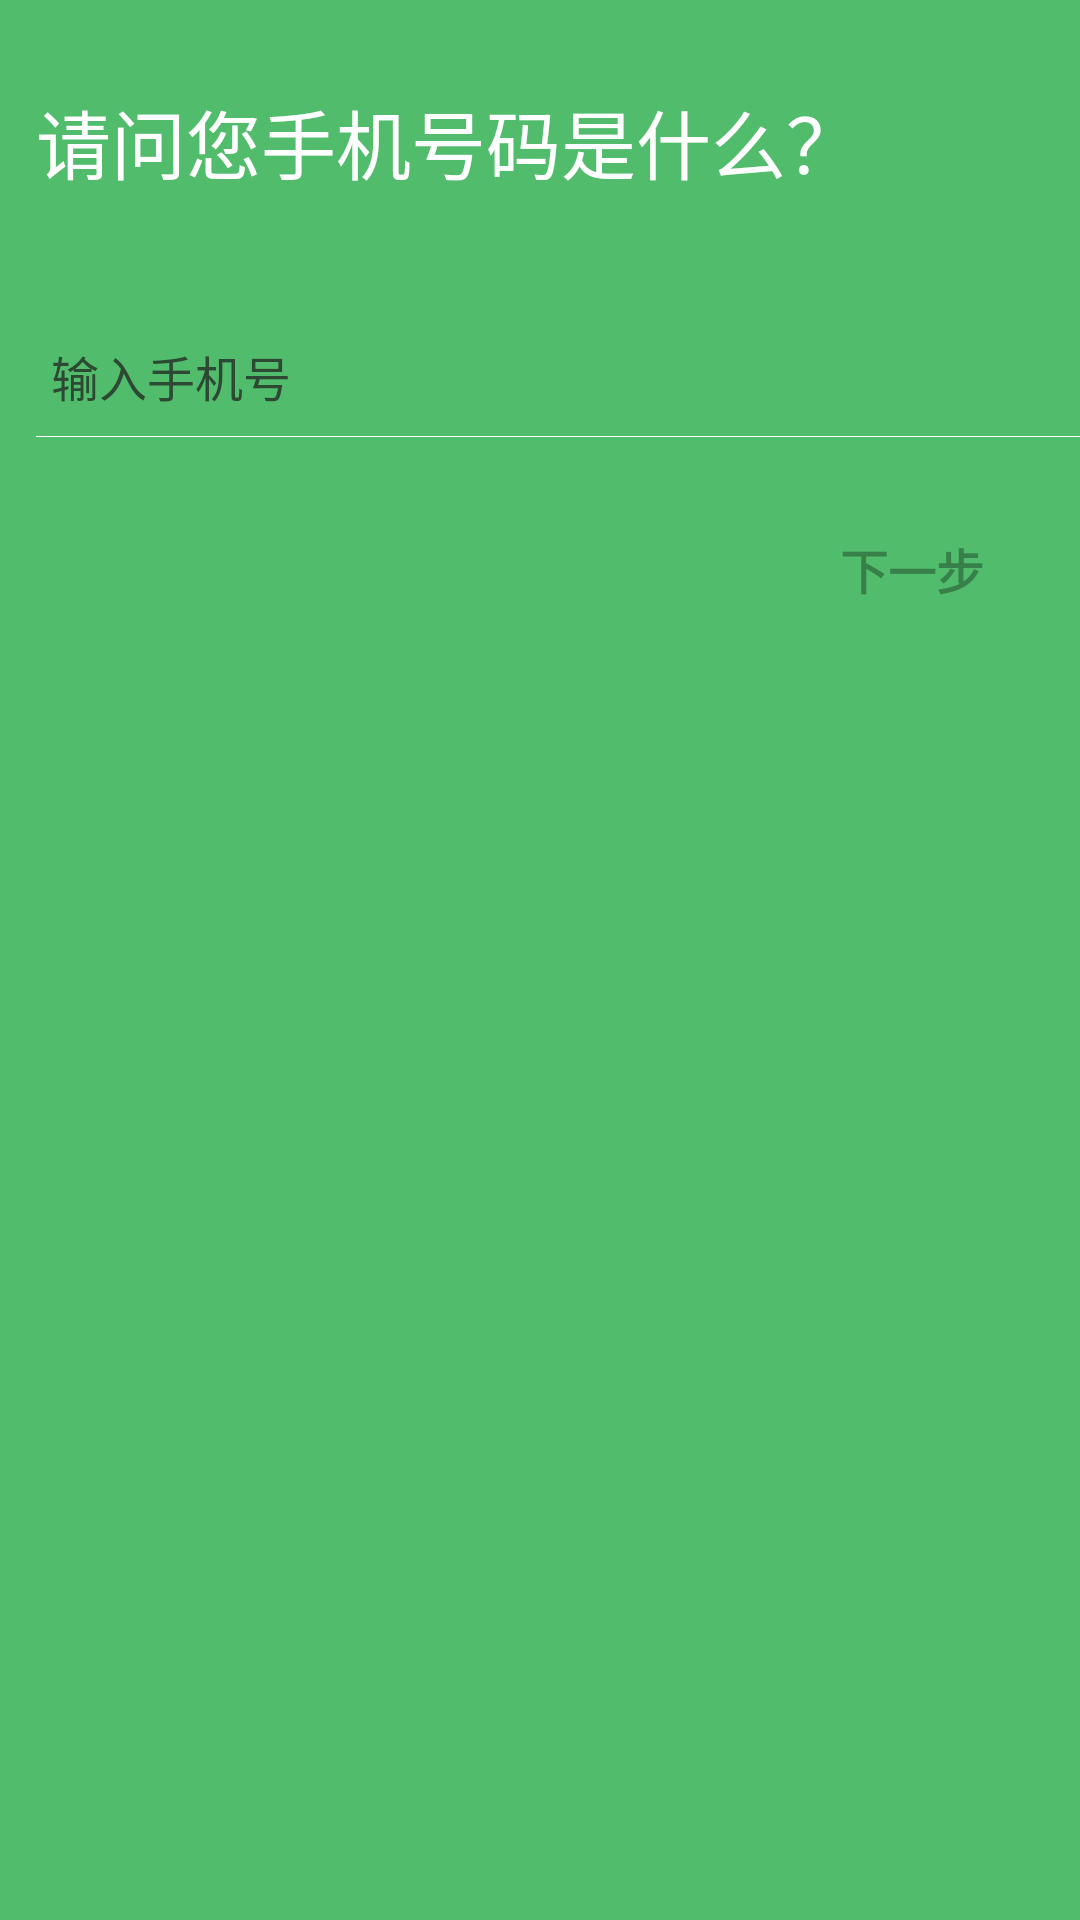

This screen was rendered from an Android layout file. Write that file and the resources it references.
<!-- AndroidManifest.xml: application theme AppTheme -->
<!-- res/layout/fragment_register_step_one.xml -->
<?xml version="1.0" encoding="utf-8"?>
<layout>

    <data>

        <import type="android.view.View"/>
        <variable
            name="clickHandler"
            type="com.junbaole.kindergartern.presentation.register.RegisterClickHandler" />
        <variable
            name="isRight"
            type="boolean"/>
    </data>

    <LinearLayout xmlns:android="http://schemas.android.com/apk/res/android"
        android:layout_width="match_parent"
        android:layout_height="match_parent"
        android:background="@color/colorPrimary"
        android:orientation="vertical">

        <TextView
            android:layout_width="match_parent"
            android:layout_height="wrap_content"
            android:layout_marginBottom="28dp"
            android:layout_marginTop="17dp"
            android:padding="12dp"
            android:text="请问您手机号码是什么？"
            android:textColor="@color/s_color16"
            android:textSize="25sp" />

        <LinearLayout
            android:layout_width="match_parent"
            android:paddingRight="12dp"
            android:gravity="center_vertical"
            android:layout_height="wrap_content">

            <EditText
                android:id="@+id/register_telphone"
                android:layout_width="match_parent"
                android:layout_height="wrap_content"
                android:layout_marginLeft="12dp"
                android:layout_weight="1.0"
                android:background="@null"
                android:gravity="center_vertical"
                android:hint="@string/prompt_phone"
                android:inputType="textEmailAddress"
                android:maxLines="1"
                android:minHeight="40dp"
                android:padding="5dp"
                android:singleLine="true"
                android:maxLength="11"
                android:textColor="@color/s_color16"
                android:textColorHint="#2d4833"
                android:textSize="16sp" />

            <ImageView
                android:layout_width="wrap_content"
                android:layout_height="wrap_content"
                android:visibility="@{isRight?View.VISIBLE:View.GONE}"
                android:src="@mipmap/icon_zhengque" />
        </LinearLayout>

        <View
            android:layout_width="match_parent"
            android:layout_height="1px"
            android:layout_marginLeft="12dp"
            android:background="@color/s_color16" />

        <Button
            android:id="@+id/email_sign_in_button"
            style="?android:textAppearanceSmall"
            android:layout_width="wrap_content"
            android:layout_height="wrap_content"
            android:layout_gravity="right"
            android:layout_marginRight="12dp"
            android:layout_marginTop="20dp"
            android:alpha="0.6"
            android:background="@mipmap/button_yellow_z"
            android:onClick="@{clickHandler.onClickNextStep}"
            android:text="@string/next_step"
            android:textSize="16sp"
            android:textStyle="bold" />
    </LinearLayout>
</layout>
<!-- resources referenced by this layout -->
<resources>
  <color name="colorPrimary">#51bd6c</color>
  <color name="s_color16">#ffffff</color>
  <string name="next_step">下一步</string>
  <string name="prompt_phone">输入手机号</string>
  <style name="AppTheme" parent="Theme.AppCompat.Light.NoActionBar">
          
          <item name="colorPrimary">@color/colorPrimary</item>
          <item name="colorPrimaryDark">@color/colorPrimaryDark</item>
          <item name="colorAccent">@color/colorAccent</item>
      </style>
  <color name="colorPrimaryDark">#51bd6c</color>
  <color name="colorAccent">#FF4081</color>
</resources>
